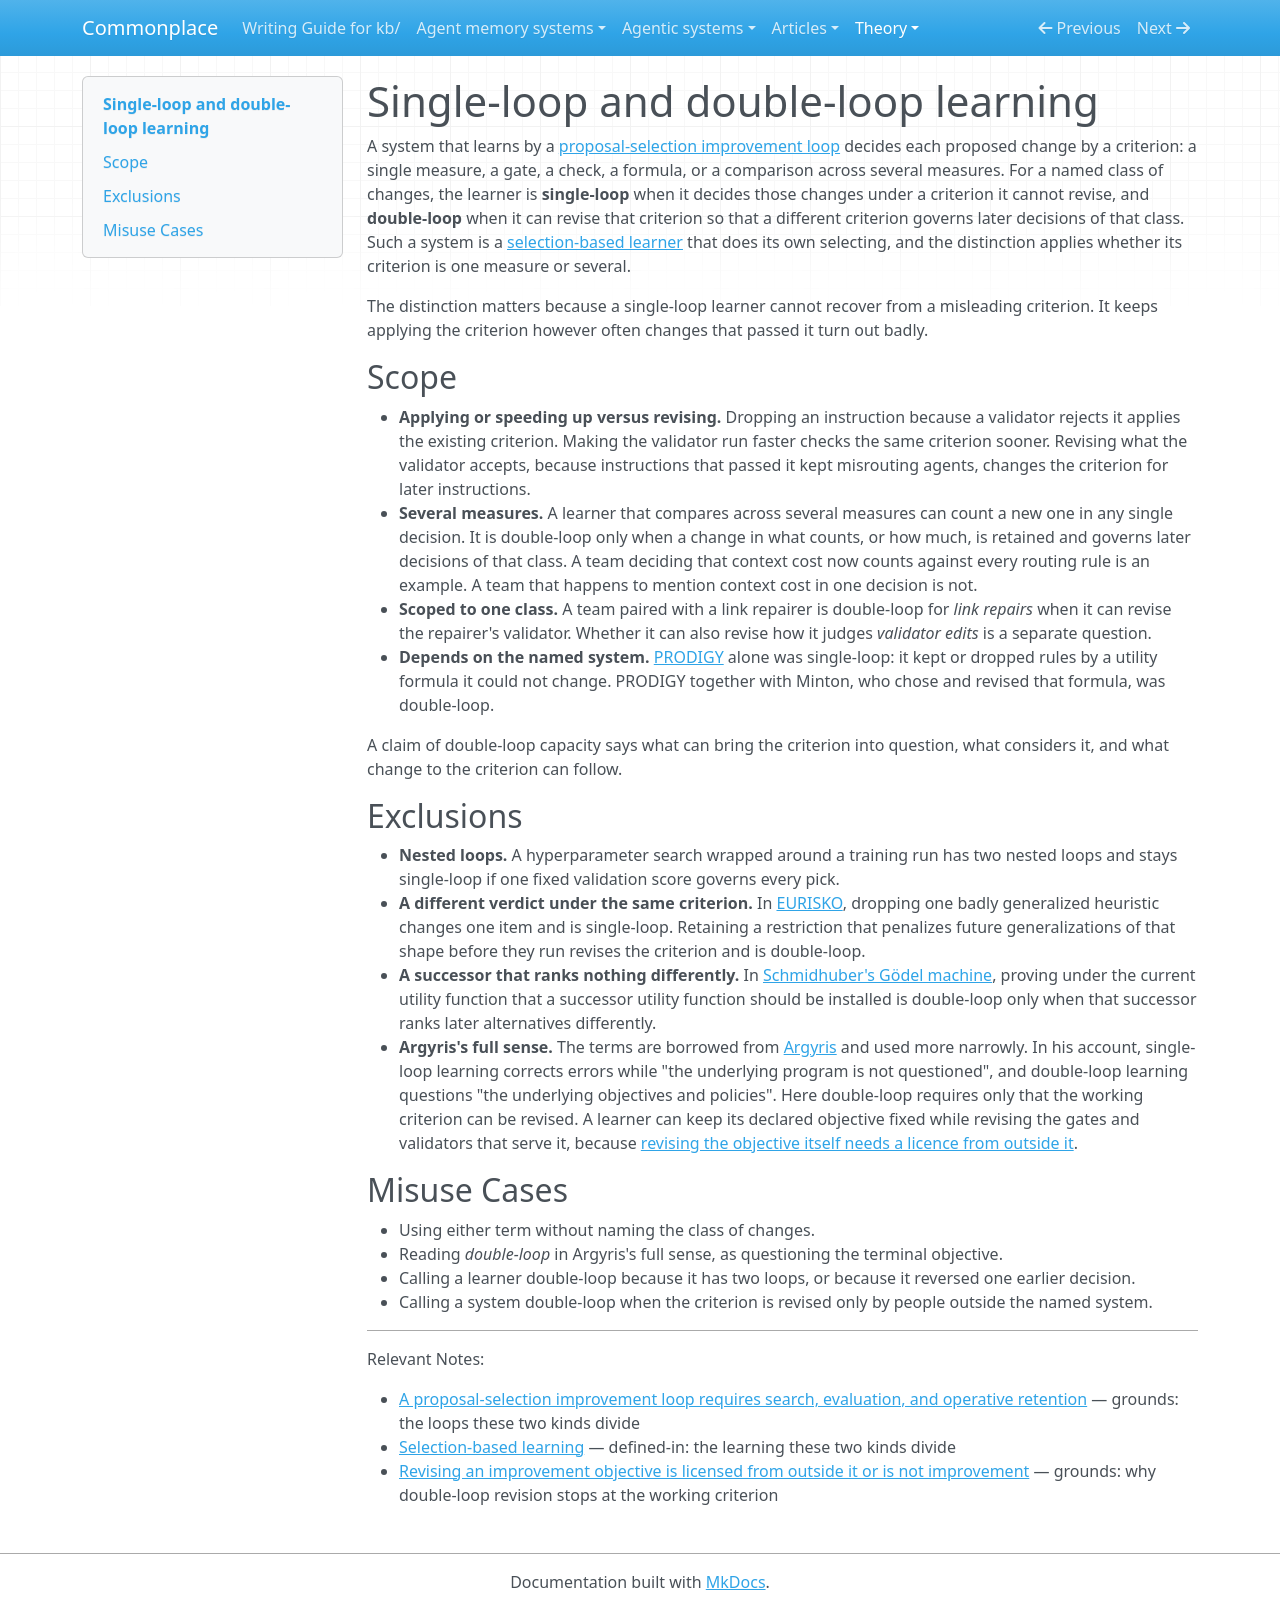

repository: zby/commonplace · page: theory/definitions/single-loop-and-double-loop-learning/index.html · generator: mkdocs

---
description: "Definition — for a named class of changes, a system that learns by a proposal-selection loop is single-loop when it cannot revise the criterion that decides them and double-loop when it can; narrower than Argyris's sense"
type: types/definition.md
tags: [self-improving-systems, learning-theory, improvement-loop]
---

# Single-loop and double-loop learning

A system that learns by a
[proposal-selection improvement loop](../a-proposal-selection-loop-requires-search-evaluation-and-retention.md)
decides each proposed change by a criterion: a single measure, a gate, a
check, a formula, or a comparison across several measures. For a named class of
changes, the learner is **single-loop** when it decides those changes under
a criterion it cannot revise, and **double-loop** when it can revise that
criterion so that a different criterion governs later decisions of that
class. Such a system is a
[selection-based learner](./selection-based-learning.md) that does its own
selecting, and the distinction applies whether its criterion is one measure
or several.

The distinction matters because a single-loop learner cannot recover from a
misleading criterion. It keeps applying the criterion however often changes
that passed it turn out badly.

## Scope

- **Applying or speeding up versus revising.** Dropping an instruction
  because a validator rejects it applies the existing criterion. Making the
  validator run faster checks the same criterion sooner. Revising what the
  validator accepts, because instructions that passed it kept misrouting
  agents, changes the criterion for later instructions.
- **Several measures.** A learner that compares across several measures
  can count a new one in any single decision. It is
  double-loop only when a change
  in what counts, or how much, is retained and governs later decisions of
  that class. A team deciding that context cost now counts against every
  routing rule is an example. A team that happens to mention context cost
  in one decision is not.
- **Scoped to one class.** A team paired with a link repairer is double-loop
  for *link repairs* when it can revise the repairer's validator. Whether it
  can also revise how it judges *validator edits* is a separate question.
- **Depends on the named system.**
  [PRODIGY](../../sources/minton-utility-of-ebl-aaai88.ingest.md) alone was
  single-loop: it kept or dropped rules by a utility formula it could not
  change. PRODIGY together with Minton, who chose and revised that formula,
  was double-loop.

A claim of double-loop capacity says what can bring the criterion into
question, what considers it, and what change to the criterion can follow.

## Exclusions

- **Nested loops.** A hyperparameter search wrapped around a training run
  has two nested loops and stays single-loop if one fixed validation score
  governs every pick.
- **A different verdict under the same criterion.** In
  [EURISKO](../../sources/eurisko-learns-new-heuristics-and-domain-concepts.ingest.md),
  dropping one badly generalized heuristic changes one item and is
  single-loop. Retaining a restriction that penalizes future generalizations
  of that shape before they run revises the criterion and is double-loop.
- **A successor that ranks nothing differently.** In
  [Schmidhuber's Gödel machine](../../sources/goedel-machines-schmidhuber.ingest.md),
  proving under the current utility function that a successor utility
  function should be installed is double-loop only when that successor ranks
  later alternatives differently.
- **Argyris's full sense.** The terms are borrowed from
  [Argyris](../../sources/argyris-organizational-learning-and-mis-1977.ingest.md)
  and used more narrowly. In his account, single-loop learning corrects
  errors while "the underlying program is not questioned", and double-loop
  learning questions "the underlying objectives and policies". Here
  double-loop requires only that the working criterion can be revised. A
  learner can keep its declared objective fixed while revising the gates and
  validators that serve it, because
  [revising the objective itself needs a licence from outside it](../revising-an-improvement-objective-is-licensed-from-outside-it.md).

## Misuse Cases

- Using either term without naming the class of changes.
- Reading *double-loop* in Argyris's full sense, as questioning the terminal
  objective.
- Calling a learner double-loop because it has two loops, or because it
  reversed one earlier decision.
- Calling a system double-loop when the criterion is revised only by people
  outside the named system.

---

Relevant Notes:

- [A proposal-selection improvement loop requires search, evaluation, and operative retention](../a-proposal-selection-loop-requires-search-evaluation-and-retention.md) — grounds: the loops these two kinds divide
- [Selection-based learning](./selection-based-learning.md) — defined-in: the learning these two kinds divide
- [Revising an improvement objective is licensed from outside it or is not improvement](../revising-an-improvement-objective-is-licensed-from-outside-it.md) — grounds: why double-loop revision stops at the working criterion
